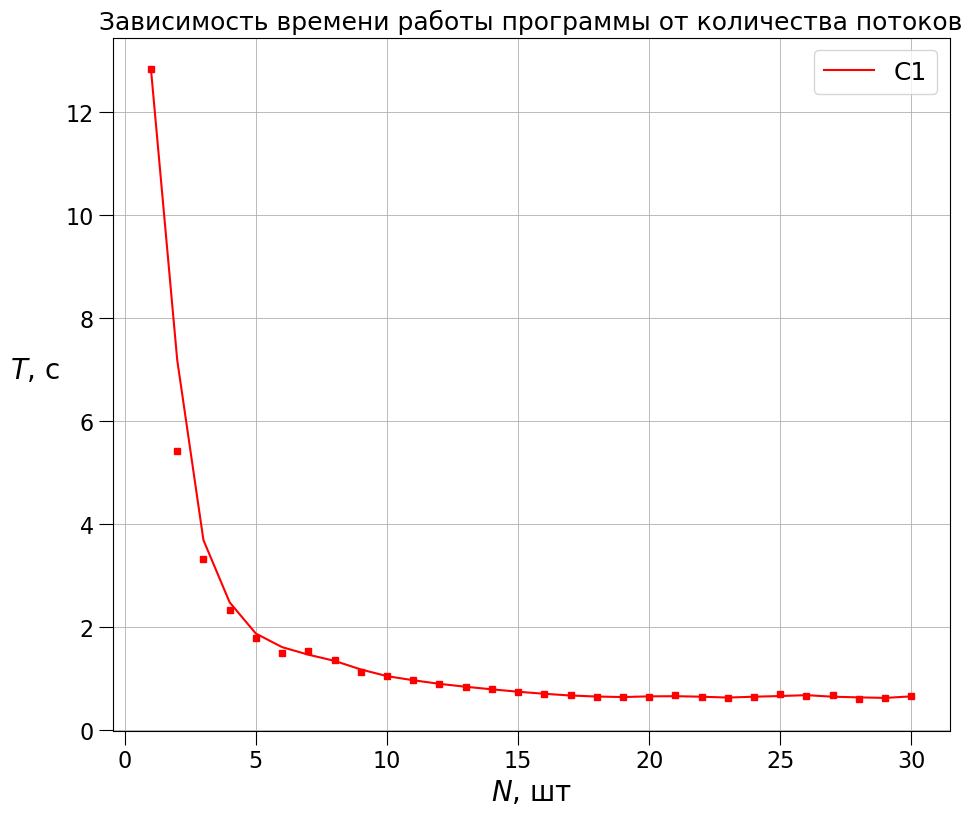

Data behind this chart, as committed beside it:
N, Time, c
1, 12.83
2, 5.42
3, 3.31
4, 2.33
5, 1.79
6, 1.49
7, 1.54
8, 1.35
9, 1.13
10, 1.04
11, 0.96
12, 0.89
13, 0.83
14, 0.79
15, 0.74
16, 0.69
17, 0.67
18, 0.64
19, 0.63
20, 0.64
21, 0.68
22, 0.64
23, 0.61
24, 0.63
25, 0.69
26, 0.65
27, 0.68
28, 0.6
29, 0.61
30, 0.65
